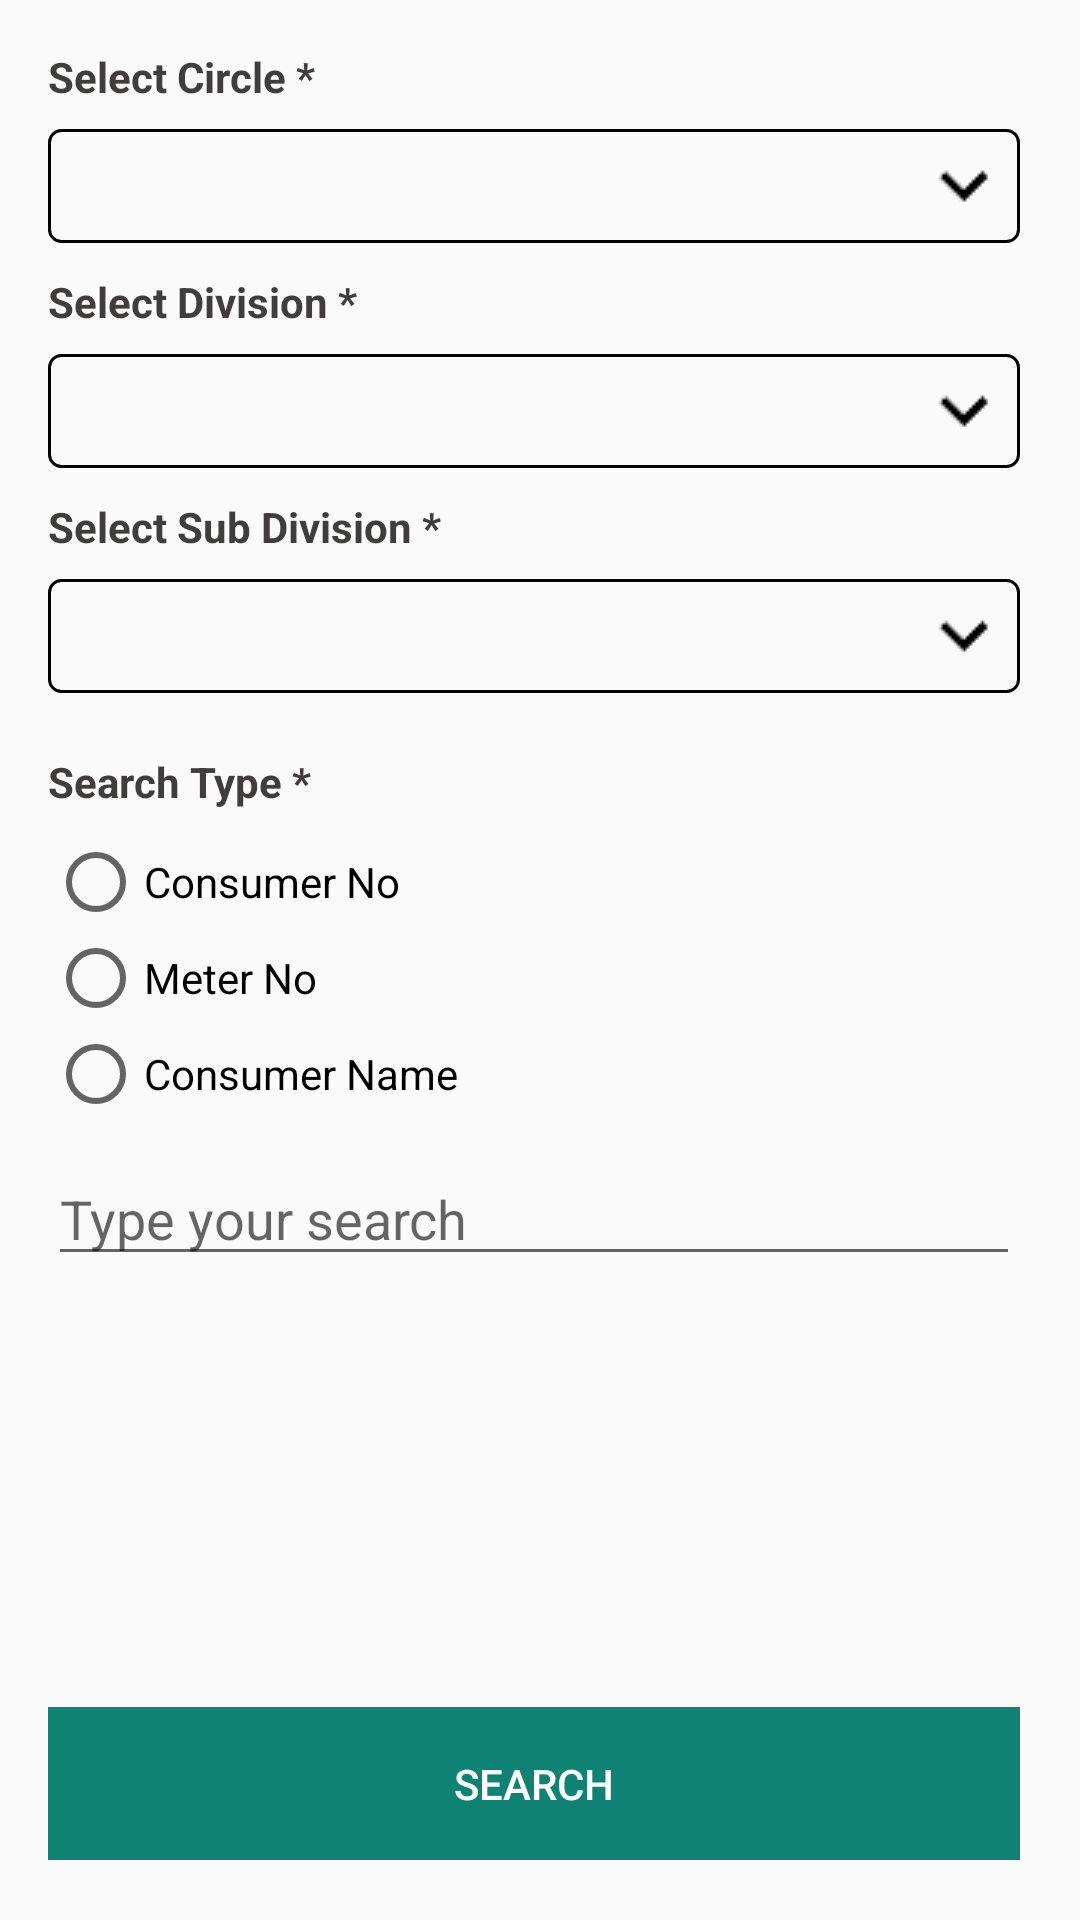

Write the Android layout XML for this screen, with the resource values it uses.
<!-- AndroidManifest.xml: application theme AppTheme -->
<!-- res/layout/content_home.xml -->
<?xml version="1.0" encoding="utf-8"?>
<android.support.constraint.ConstraintLayout xmlns:android="http://schemas.android.com/apk/res/android"
    xmlns:app="http://schemas.android.com/apk/res-auto"
    xmlns:tools="http://schemas.android.com/tools"
    android:layout_width="match_parent"
    android:layout_height="match_parent"
    app:layout_behavior="@string/appbar_scrolling_view_behavior"
    tools:context=".HomeActivity"
    tools:showIn="@layout/app_bar_home">

<ScrollView
    android:layout_width="match_parent"
    android:layout_height="match_parent"
    android:scrollbars="horizontal|vertical"
    android:scrollbarStyle="outsideInset"
    android:fillViewport="true">
    <LinearLayout
        android:layout_width="match_parent"
        android:layout_height="match_parent"
        android:orientation="vertical"
        android:padding="16dp">

        <TextView
            android:id="@+id/tvCircle"
            style="@style/textViewStyle"
            android:layout_width="match_parent"
            android:layout_height="wrap_content"
            android:text="Select Circle *"
            />

        <Spinner
            android:id="@+id/spCircle"
            style="@style/spinnerStyle"
            android:layout_width="match_parent"
            android:layout_height="wrap_content"
            android:background="@drawable/spinnerborder"
            android:layout_marginBottom="@dimen/margin_bottom"
            >

        </Spinner>

        <TextView
            android:id="@+id/tvDivision"
            style="@style/textViewStyle"
            android:layout_width="match_parent"
            android:layout_height="wrap_content"
            android:text="Select Division *"

            />

        <Spinner
            android:id="@+id/spDivision"
            style="@style/spinnerStyle"
            android:layout_width="match_parent"
            android:layout_height="wrap_content"
            android:background="@drawable/spinnerborder"
            android:layout_marginBottom="@dimen/margin_bottom">

        </Spinner>

        <TextView
            android:id="@+id/tvSdn"
            style="@style/textViewStyle"
            android:layout_width="match_parent"
            android:layout_height="wrap_content"
            android:text="Select Sub Division *" />

        <Spinner
            android:id="@+id/spSdn"
            style="@style/spinnerStyle"
            android:layout_width="match_parent"
            android:layout_height="wrap_content"
            android:background="@drawable/spinnerborder"
            android:layout_marginBottom="@dimen/margin_bottom">

        </Spinner>

        <RadioGroup
            android:id="@+id/rgSearchId"
            android:layout_width="match_parent"
            android:layout_height="wrap_content"
            android:orientation="vertical"
            android:layout_marginTop="@dimen/margin_bottom"
            android:layout_marginBottom="@dimen/margin_bottom"
            >

            <TextView
                android:id="@+id/tvSearchType"
                android:layout_width="wrap_content"
                android:layout_height="wrap_content"
                style="@style/textViewStyle"
                android:text="Search Type *" />

            <RadioButton
                android:id="@+id/rbConsumerNo"
                android:layout_width="wrap_content"
                android:layout_height="wrap_content"
                android:text="Consumer No"
               />

            <RadioButton
                android:id="@+id/rbMeterNo"
                android:layout_width="wrap_content"
                android:layout_height="wrap_content"
                android:text="Meter No" />

            <RadioButton
                android:id="@+id/rbConsumerName"
                android:layout_width="wrap_content"
                android:layout_height="wrap_content"
                android:text="Consumer Name" />
        </RadioGroup>

        <EditText
            android:id="@+id/etSearch"
            android:layout_width="match_parent"
            android:layout_height="wrap_content"
            android:hint="Type your search"/>

        <LinearLayout
            android:layout_width="match_parent"
            android:layout_height="0dp"
            android:layout_weight="1"
            android:orientation="horizontal">

            <Button
                android:id="@+id/btnSubmit"
                android:layout_width="match_parent"
                android:layout_height="wrap_content"
                android:layout_gravity="bottom"
                android:padding="16dp"

                android:text="Search"
                android:background="@drawable/buttonback"
                android:textColor="#ffffff"
                android:onClick="searchConsumer"/>
        </LinearLayout>

    </LinearLayout>
</ScrollView>
</android.support.constraint.ConstraintLayout>
<!-- res/layout/app_bar_home.xml (included above) -->
<?xml version="1.0" encoding="utf-8"?>
<android.support.design.widget.CoordinatorLayout xmlns:android="http://schemas.android.com/apk/res/android"
    xmlns:app="http://schemas.android.com/apk/res-auto"
    xmlns:tools="http://schemas.android.com/tools"
    android:layout_width="match_parent"
    android:layout_height="match_parent"
    tools:context=".HomeActivity">

    <android.support.design.widget.AppBarLayout
        android:layout_width="match_parent"
        android:layout_height="wrap_content"
        android:theme="@style/ThemeOverlay.AppCompat.ActionBar">

        <android.support.v7.widget.Toolbar
            android:id="@+id/toolbar"
            android:layout_width="match_parent"
            android:layout_height="?attr/actionBarSize"
            android:background="?attr/colorPrimary"
            app:popupTheme="@style/Theme.AppCompat.Dialog" />

    </android.support.design.widget.AppBarLayout>

    <include layout="@layout/content_home" />


</android.support.design.widget.CoordinatorLayout>
<!-- resources referenced by this layout -->
<resources>
  <dimen name="margin_bottom">10dp</dimen>
  <!-- drawable buttonback (drawable) -->
  <?xml version="1.0" encoding="utf-8"?>
  <selector xmlns:android="http://schemas.android.com/apk/res/android">
      <item android:state_pressed="true"
          android:drawable="@color/buttonpressedcolor"/> 
      <item android:state_focused="true"
          android:drawable="@color/buttonbackcolor"/> 
      <item android:drawable="@color/buttonbackcolor"/> 
  </selector>
  <!-- drawable spinnerborder (drawable) -->
  <?xml version="1.0" encoding="utf-8"?>
  <selector xmlns:android="http://schemas.android.com/apk/res/android">
  
      <item><layer-list>
          <item><shape>
  
  
              <stroke android:width="1dp" android:color="#000000" />
  
              <corners android:radius="4dp" />
  
              <padding android:bottom="3dp" android:left="3dp" android:right="3dp" android:top="3dp" />
          </shape></item>
          <item ><bitmap android:gravity="bottom|right" android:src="@drawable/spinnerarrow" />
          </item>
      </layer-list></item>
  
  </selector>
  <style name="spinnerStyle">
  
      </style>
  <style name="textViewStyle">
          <item name="android:textColor">#413d3d</item>
          <item name="android:textStyle">bold</item>
          <item name="android:paddingBottom">8dp</item>
      </style>
  <style name="AppTheme" parent="Theme.AppCompat.Light.DarkActionBar">
          
          <item name="colorPrimary">@color/colorPrimary</item>
          <item name="colorPrimaryDark">@color/colorPrimaryDark</item>
          <item name="colorAccent">@color/colorAccent</item>
      </style>
  <color name="buttonpressedcolor">#101082</color>
  <color name="buttonbackcolor">#108274</color>
  <!-- drawable spinnerarrow: png bitmap (drawable-v24, 294 bytes) -->
  <color name="colorPrimary">#008577</color>
  <color name="colorPrimaryDark">#00574B</color>
  <color name="colorAccent">#D81B60</color>
</resources>
